Run: headless pygame with SDL's dummy video driver; simulated clock (each Clock.tick advances the game by its frame time, no real sleeping); random seed 0; keys injected as events and as key.get_pressed() state; no mouse input.
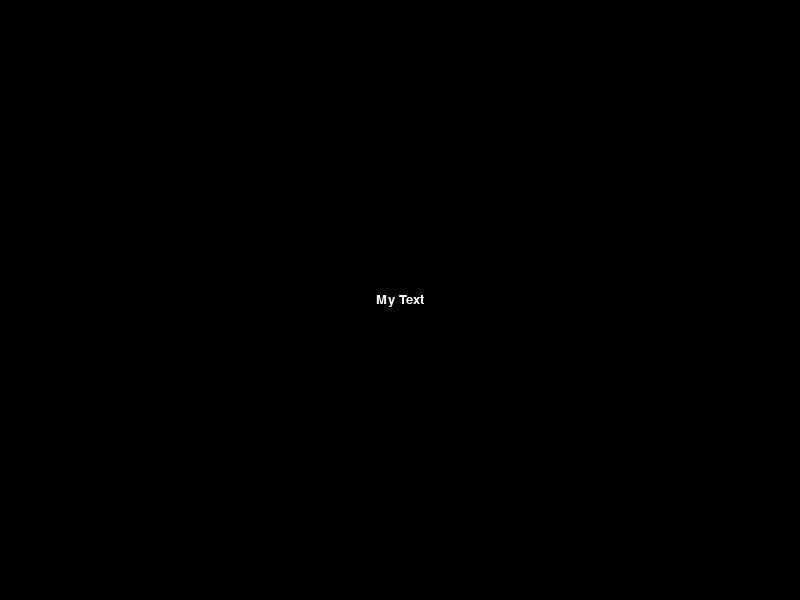
Frame 1 of 4 · flips 1–60 · no input
Frame 2 of 4 · flips 61–180 · tapped SPACE, RETURN · held RIGHT (→), D · screen unchanged from frame 1, image omitted
Frame 3 of 4 · flips 181–300 · held DOWN (↓), S · screen unchanged from frame 2, image omitted
Frame 4 of 4 · flips 301–420 · held LEFT (←), A, UP (↑), W · screen unchanged from frame 3, image omitted

The pygame program that drew these frames:

# left – sets the left side of the rectangle. right – sets the right side of the rectangle. top – sets the top side of the rectangle. bottom – sets the bottom side of the rectangle. center – sets the center of the rectangle. topleft – sets the top-left corner of the rectangle. bottomleft – sets the bottom-left corner of the rectangle. topright – sets the top-right corner of the rectangle. bottomright – sets the bottom-right corner of the rectangle. centerx – sets the x-coordinate of the center of the rectangle. centery – sets the y-coordinate of the center of the rectangle. size – sets the size (width and height) of the rectangle. width – sets the width of the rectangle. height – sets the height of the rectangle.

import pygame
pygame.init()

SCREEN_WIDTH = 800
SCREEN_HEIGHT = 600
screen = pygame.display.set_mode((SCREEN_WIDTH, SCREEN_HEIGHT))

font = pygame.font.SysFont('Arial', 20) # Set font
running = True
clock = pygame.time.Clock()

def displaytext(text):
    text = font.render((str(text)), True, (255, 255, 255)) # Set text to render as screen
    textRect = text.get_rect(center=(SCREEN_WIDTH/2, SCREEN_HEIGHT/2)) # look at first line for position of getrect
    screen.blit(text, textRect)

while running:
    for event in pygame.event.get():
        if event.type == pygame.QUIT:
            running = False
    screen.fill((0, 0, 0))

    displaytext("My Text")
    pygame.display.flip()
    clock.tick(60)

pygame.quit()
